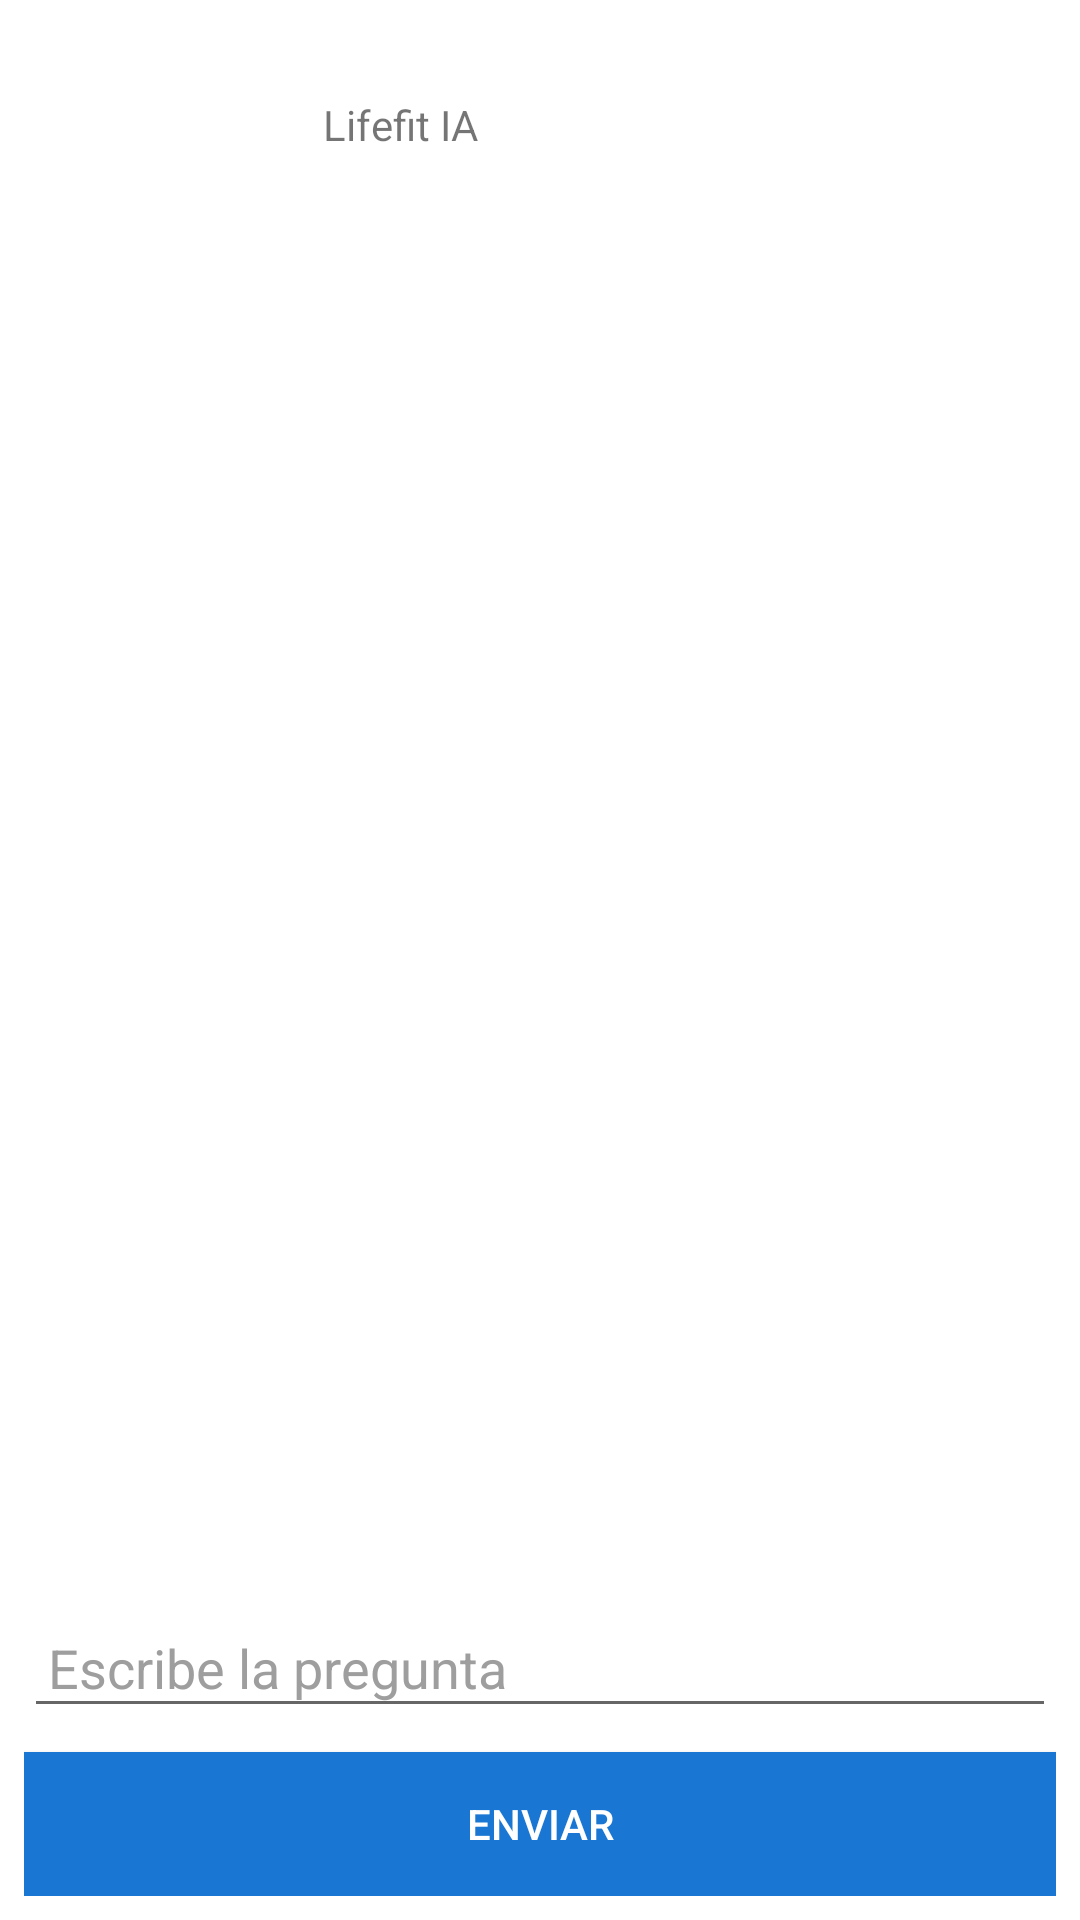

This screen was rendered from an Android layout file. Write that file and the resources it references.
<!-- AndroidManifest.xml: application theme Theme.LifeFite -->
<!-- res/layout/activity_chat_ia.xml -->
<?xml version="1.0" encoding="utf-8"?>
<androidx.constraintlayout.widget.ConstraintLayout xmlns:android="http://schemas.android.com/apk/res/android"
    xmlns:app="http://schemas.android.com/apk/res-auto"
    xmlns:tools="http://schemas.android.com/tools"
    android:layout_width="match_parent"
    android:layout_height="match_parent"
    tools:context=".chatIA">

    <ImageView
        android:id="@+id/imageView13"
        android:layout_width="42dp"
        android:layout_height="40dp"
        android:layout_marginStart="16dp"
        android:layout_marginTop="21dp"
        android:layout_marginEnd="353dp"
        app:layout_constraintEnd_toEndOf="parent"
        app:layout_constraintStart_toStartOf="parent"
        app:layout_constraintTop_toTopOf="parent"
        app:srcCompat="?attr/actionModeCloseDrawable"
        android:onClick="irAInicio"/>

    <ScrollView
        android:id="@+id/scrollView"
        android:layout_width="0dp"
        android:layout_height="0dp"
        app:layout_constraintBottom_toTopOf="@+id/layoutInput"
        app:layout_constraintEnd_toEndOf="parent"
        app:layout_constraintStart_toStartOf="parent"
        app:layout_constraintTop_toBottomOf="@+id/imageView13">

        <LinearLayout
            android:id="@+id/layoutResponses"
            android:layout_width="match_parent"
            android:layout_height="wrap_content"
            android:background="@color/white"
            android:orientation="vertical"
            android:padding="16dp" />

    </ScrollView>

    <LinearLayout
        android:id="@+id/layoutInput"
        android:layout_width="0dp"
        android:layout_height="wrap_content"
        android:orientation="vertical"
        android:padding="8dp"
        app:layout_constraintStart_toStartOf="parent"
        app:layout_constraintEnd_toEndOf="parent"
        app:layout_constraintBottom_toBottomOf="parent">

        <EditText
            android:id="@+id/preguntaUsuario"
            android:layout_width="match_parent"
            android:layout_height="wrap_content"
            android:hint="Escribe la pregunta"
            android:inputType="text"
            android:padding="8dp"
            android:textColor="@color/black"
            android:textColorHint="@color/grey" />

        <Button
            android:id="@+id/botonMandarPregunta"
            android:layout_width="396dp"
            android:layout_height="wrap_content"
            android:layout_gravity="center_horizontal"
            android:layout_marginTop="8dp"
            android:background="@color/dark_blue"
            android:text="Enviar"
            android:textColor="@color/white" />

    </LinearLayout>

    <ProgressBar
        android:id="@+id/barraProgreso"
        android:layout_width="wrap_content"
        android:layout_height="wrap_content"
        android:layout_gravity="center_horizontal"
        android:layout_marginTop="16dp"
        android:visibility="gone"
        app:layout_constraintBottom_toTopOf="@+id/layoutInput"
        app:layout_constraintEnd_toEndOf="parent"
        app:layout_constraintStart_toStartOf="parent" />

    <TextView
        android:id="@+id/LifefitBot"
        android:layout_width="wrap_content"
        android:layout_height="wrap_content"
        android:layout_marginStart="125dp"
        android:layout_marginTop="32dp"
        android:layout_marginEnd="176dp"
        android:text="Lifefit IA"
        app:layout_constraintEnd_toEndOf="parent"
        app:layout_constraintStart_toEndOf="@+id/imageView13"
        app:layout_constraintTop_toTopOf="parent" />

</androidx.constraintlayout.widget.ConstraintLayout>
<!-- resources referenced by this layout -->
<resources>
  <color name="black">#FF000000</color>
  <color name="dark_blue">#1976D2</color>
  <color name="grey">#9E9E9E</color>
  <color name="white">#FFFFFFFF</color>
  <style name="Theme.LifeFite" parent="Theme.MaterialComponents.DayNight.NoActionBar">
          
          <item name="colorPrimary">@color/black</item>
          <item name="colorPrimaryVariant">@color/black</item>
          <item name="colorOnPrimary">@color/white</item>
          
          <item name="colorSecondary">@color/teal_200</item>
          <item name="colorSecondaryVariant">@color/teal_700</item>
          <item name="colorOnSecondary">@color/black</item>
          
          <item name="android:statusBarColor" tools:targetApi="l">?attr/colorPrimaryVariant</item>
          
      </style>
  <color name="teal_200">#FF03DAC5</color>
  <color name="teal_700">#FF018786</color>
</resources>
